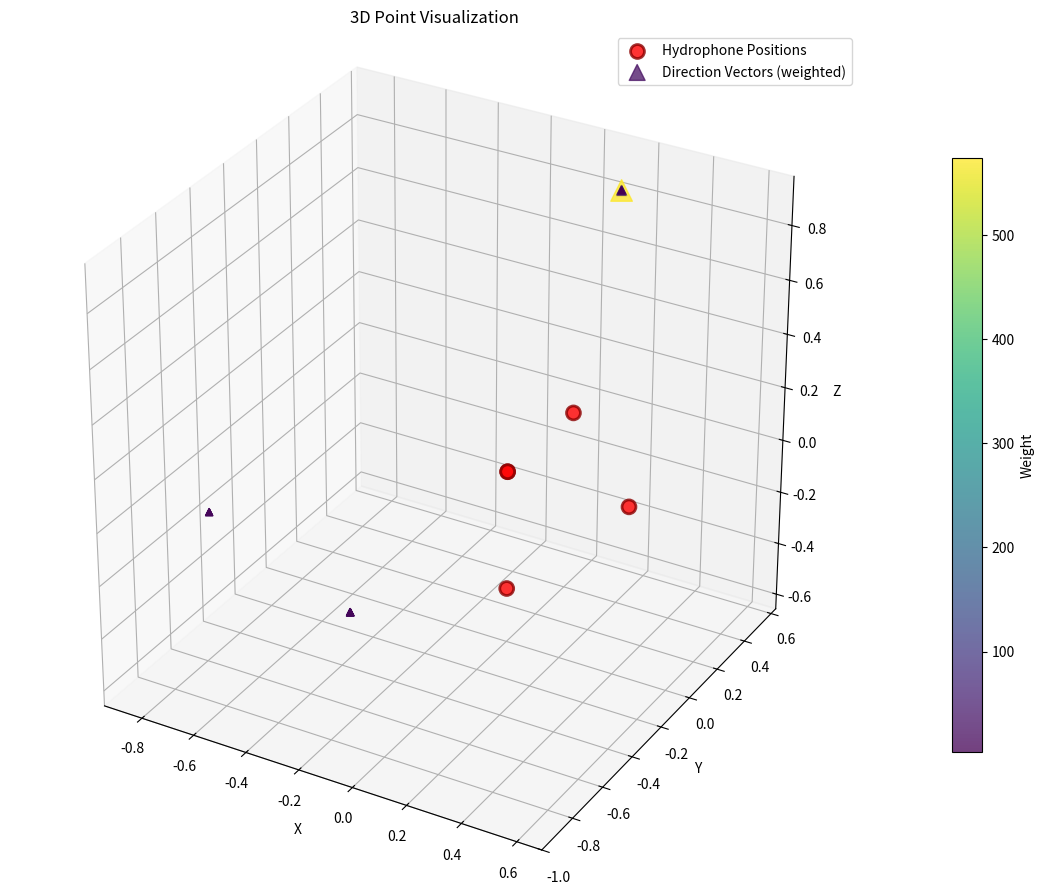

Write the Python code that produced this figure.
dump_raw = """[
dump = [
	{[0.066890,0.635455,0.769235],25.572191},
	{[0.066890,0.635455,0.769235],3.273717},
	{[0.066890,0.635455,0.769235],63.443470},
	{[0.000030,-1.000000,0.000351],14.963761},
	{[0.066890,0.635455,0.769235],4.403848},
	{[0.000030,-1.000000,0.000351],3.624151},
	{[0.066890,0.635455,0.769235],8.906471},
	{[-0.707198,-0.707015,0.000248],3.437278},
	{[0.066890,0.635455,0.769235],3.373160},
	{[0.066890,0.635455,0.769235],43.347167},
	{[0.000030,-1.000000,0.000351],16.196441},
	{[0.066890,0.635455,0.769235],3.378767},
	{[0.066890,0.635455,0.769235],574.071044},
	{[0.066890,0.635455,0.769235],13.072730},
	{[0.066890,0.635455,0.769235],3.647972},
	{[0.066890,0.635455,0.769235],6.227238},
	{[0.000030,-1.000000,0.000351],18.340175},
	{[0.066890,0.635455,0.769234],3.437934},
	{[0.066890,0.635455,0.769235],39.124801},
	{[0.066890,0.635455,0.769235],7.589704},
	{[0.000030,-1.000000,0.000351],3.554416},
	{[0.066890,0.635455,0.769234],84.377616},
	{[0.000030,-1.000000,0.000351],13.096973},
	{[0.066890,0.635455,0.769234],3.484398},
	{[0.066890,0.635455,0.769235],3.591261},
	{[0.066890,0.635455,0.769235],28.644529},
	{[0.066890,0.635455,0.769235],4.840177},
	{[0.066890,0.635455,0.769235],90.793563},
	{[0.000030,-1.000000,0.000351],29.272089},
	{[0.066890,0.635455,0.769235],3.379917},
	{[0.066890,0.635455,0.769235],3.320227},
	{[0.066889,0.635455,0.769235],3.265843},
	{[0.066890,0.635455,0.769235],7.468515},
	{[0.066890,0.635455,0.769235],15.729673},
	{[0.066890,0.635455,0.769235],6.014194},
	{[0.066889,0.635455,0.769235],21.560747},
	{[0.066890,0.635455,0.769235],68.237236},
	{[0.066890,0.635455,0.769235],14.546778},
	{[0.066890,0.635454,0.769235],3.234076},
	{[0.066890,0.635455,0.769235],28.960750},
	{[0.000030,-1.000000,0.000351],18.595375},
	{[0.066890,0.635455,0.769234],3.512481},
	{[0.066890,0.635454,0.769235],61.472091},
	{[0.066890,0.635455,0.769235],21.016426},
	{[0.066890,0.635455,0.769234],3.359905},
	{[0.066890,0.635455,0.769235],70.726928},
	{[0.066890,0.635455,0.769235],6.445194},
	{[0.066890,0.635455,0.769235],3.866458},
	{[0.066890,0.635455,0.769235],5.111202},
	{[0.066890,0.635455,0.769234],75.986724},
	{[0.066890,0.635455,0.769235],5.719690},
	{[0.000030,-1.000000,0.000351],4.053045},
	{[0.066890,0.635455,0.769235],3.487104},
	{[0.066890,0.635455,0.769235],3.366944},
	{[0.066890,0.635455,0.769235],5.792314},
	{[0.066890,0.635455,0.769235],26.823946},
	{[0.066890,0.635455,0.769235],11.519540},
	{[0.066890,0.635455,0.769235],75.047271},
	{[-0.707198,-0.707015,0.000248],14.723501},
	{[0.000030,-1.000000,0.000351],3.182274},
	{[0.066890,0.635455,0.769235],6.833115},
	{[0.066890,0.635455,0.769235],4.480205},
	{[0.066890,0.635455,0.769235],35.012981},
	{[-0.707198,-0.707015,0.000248],14.641027},
	{[0.066890,0.635455,0.769235],52.367290},
	{[0.000030,-1.000000,0.000351],3.743054},
	{[0.066890,0.635455,0.769235],33.357105},
	{[0.066890,0.635455,0.769235],24.662801},
	{[0.066890,0.635455,0.769235],4.462002},
	{[0.066890,0.635455,0.769234],78.882423},
	{[-0.707198,-0.707015,0.000248],4.561350},
	{[0.066890,0.635455,0.769235],3.552813},
	{[0.000030,-1.000000,0.000351],3.700532},
	{[0.066890,0.635455,0.769235],3.222974},
	{[0.066890,0.635455,0.769234],42.299610},
	{[0.066890,0.635455,0.769235],4.113777},
	{[0.066890,0.635455,0.769235],7.429700},
	{[0.066890,0.635455,0.769235],5.493365},
	{[-0.707198,-0.707015,0.000248],3.171966},
	{[0.066890,0.635455,0.769235],13.318628},
	{[0.000030,-1.000000,0.000351],13.571386},
	{[0.000030,-1.000000,0.000351],3.177755},
	{[0.066890,0.635455,0.769235],3.348264},
	{[0.066890,0.635455,0.769235],78.668296},
	{[0.066890,0.635455,0.769235],6.263000},
	{[0.066890,0.635455,0.769235],3.477611},
	{[0.066890,0.635455,0.769234],3.245336},
	{[0.000030,-1.000000,0.000351],19.687976},
	{[0.066890,0.635455,0.769235],5.192729},
	{[0.000030,-1.000000,0.000351],10.650589},
	{[0.066890,0.635454,0.769235],4.054681},
	{[0.066890,0.635455,0.769235],31.597620},
	{[-0.707198,-0.707015,0.000248],5.172624},
	{[0.066890,0.635455,0.769235],5.297780},
	{[0.066890,0.635455,0.769235],12.905653},
	{[0.066890,0.635455,0.769235],23.949873},
	{[0.066890,0.635455,0.769235],3.292643},
	{[0.066890,0.635455,0.769235],8.426552},
	{[0.066890,0.635455,0.769235],18.806554},
	{[0.066890,0.635454,0.769235],4.718588},
	{[0.066889,0.635455,0.769235],3.672926},
	{[0.066890,0.635455,0.769235],3.168993},
	{[0.066890,0.635455,0.769235],19.284551},
	{[0.066890,0.635455,0.769235],7.458165},
	{[0.066890,0.635455,0.769234],11.552644},
	{[0.066890,0.635455,0.769235],5.138792},
	{[0.066890,0.635455,0.769234],17.917114},
	{[0.066889,0.635455,0.769235],3.165656},
	{[0.066889,0.635455,0.769235],21.483957},
	{[0.066890,0.635455,0.769235],6.115098},
	{[0.066890,0.635455,0.769235],3.802350},
	{[0.066890,0.635454,0.769235],44.708618},
	{[0.066890,0.635455,0.769235],8.993906},
	{[0.066890,0.635455,0.769235],4.208902},
	{[0.000030,-1.000000,0.000351],3.799044},
	{[0.066890,0.635455,0.769235],3.455404},
	{[0.066890,0.635455,0.769235],24.592687},
	{[0.066890,0.635455,0.769234],21.376558},
	{[0.066890,0.635455,0.769235],3.290370},
	{[0.066890,0.635455,0.769235],29.752271},
	{[-0.707198,-0.707015,0.000248],21.778333},
	{[0.066890,0.635455,0.769235],42.433002},
	{[-0.707198,-0.707015,0.000248],4.484982},
	{[0.066890,0.635454,0.769235],3.290243},
	{[0.000030,-1.000000,0.000351],3.668780},
	{[0.066890,0.635455,0.769235],52.316104},
	{[0.066890,0.635455,0.769235],14.739225},
	{[0.066890,0.635455,0.769235],4.665565},
	{[0.066889,0.635455,0.769235],3.398037},
	{[0.066890,0.635455,0.769235],61.803413},
	{[0.066890,0.635455,0.769235],3.911290},
	{[0.066890,0.635455,0.769235],37.740963},
	{[0.066890,0.635455,0.769235],5.572743},
	{[0.066890,0.635455,0.769235],6.664334},
	{[0.066890,0.635455,0.769235],3.786585},
	{[0.066890,0.635455,0.769235],31.928060},
	{[0.066890,0.635455,0.769234],12.772394},
	{[0.066890,0.635454,0.769235],3.309160},
	{[0.066890,0.635455,0.769234],5.741502},
	{[0.066890,0.635455,0.769235],19.144144},
	{[0.066890,0.635455,0.769234],14.654882},
	{[0.000030,-1.000000,0.000351],3.333269},
	{[0.066890,0.635455,0.769235],3.409827},
	{[0.066889,0.635455,0.769235],46.444953},
	{[0.066890,0.635455,0.769235],10.672208},
	{[0.066890,0.635455,0.769235],3.375924},
	{[0.066890,0.635454,0.769235],43.075977},
	{[0.000030,-1.000000,0.000351],5.290646},
	{[0.066890,0.635455,0.769235],22.440237},
	{[0.066890,0.635455,0.769234],8.992201},
	{[0.066890,0.635455,0.769235],9.325418},
	{[0.066890,0.635455,0.769235],5.972778},
	{[0.066890,0.635455,0.769235],7.129202},
	{[0.066890,0.635455,0.769235],8.574173},
	{[0.000030,-1.000000,0.000351],4.593246},
	{[0.066890,0.635455,0.769235],45.272624},
	{[0.066890,0.635455,0.769235],8.075654},
	{[0.066890,0.635455,0.769234],3.385033},
	{[0.066890,0.635455,0.769235],25.585176},
	{[0.000030,-1.000000,0.000351],18.365699},
	{[0.066890,0.635455,0.769235],4.280305},
	{[0.066890,0.635455,0.769235],3.199995},
	{[0.066890,0.635455,0.769235],53.815723},
	{[0.000030,-1.000000,0.000351],4.702623},
	{[0.066890,0.635455,0.769235],3.638623},

"""

import matplotlib.pyplot as plt
import numpy as np
import re

hydrophone_positions_temp= [
			[0.0,0.0,0.0],
			[0.0,0.0,0.0],
			[0.45,0.0,0.0],
			[0.0,0.45,0.0],
			[0.0,0.0,-0.45]
]

# Create 3D plot
fig = plt.figure(figsize=(12, 9))
ax = fig.add_subplot(111, projection='3d')

# Parse weighted dump points: each entry is {[x,y,z],weight}
matches = re.findall(r"\{\[([^\]]+)\],([-+0-9.eE]+)\}", dump_raw)
dump = [([float(v) for v in vec.split(',')], float(weight)) for vec, weight in matches]

# Convert to numpy arrays
hydrophone_array = np.array(hydrophone_positions_temp)
dump_vectors = np.array([point[0] for point in dump], dtype=float)
dump_weights = np.array([point[1] for point in dump], dtype=float)

# Map weights to marker sizes for visibility
weight_min = dump_weights.min()
weight_max = dump_weights.max()
if weight_max > weight_min:
	weight_norm = (dump_weights - weight_min) / (weight_max - weight_min)
else:
	weight_norm = np.ones_like(dump_weights)
marker_sizes = 20 + 220 * weight_norm

# Plot hydrophone positions
ax.scatter(hydrophone_array[:, 0], hydrophone_array[:, 1], hydrophone_array[:, 2],
           c='red', marker='o', s=100, label='Hydrophone Positions', alpha=0.8, edgecolors='darkred', linewidth=2)

# Plot weighted direction vectors
weighted_scatter = ax.scatter(
	dump_vectors[:, 0],
	dump_vectors[:, 1],
	dump_vectors[:, 2],
	c=dump_weights,
	cmap='viridis',
	marker='^',
	s=marker_sizes,
	alpha=0.75,
	label='Direction Vectors (weighted)'
)

# Show weight scale
colorbar = fig.colorbar(weighted_scatter, ax=ax, shrink=0.7, pad=0.08)
colorbar.set_label('Weight')

# Force equal data scale on all 3 axes so geometry is not visually distorted.
all_points = np.vstack((dump_vectors, hydrophone_array))
mins = all_points.min(axis=0)
maxs = all_points.max(axis=0)
center = (mins + maxs) / 2.0
radius = np.max(maxs - mins) / 2.0

ax.set_xlim(center[0] - radius, center[0] + radius)
ax.set_ylim(center[1] - radius, center[1] + radius)
ax.set_zlim(center[2] - radius, center[2] + radius)
ax.set_box_aspect((1, 1, 1))

# Set labels
ax.set_xlabel('X')
ax.set_ylabel('Y')
ax.set_zlabel('Z')
ax.set_title('3D Point Visualization')

# Add legend
ax.legend()

# Add grid
ax.grid(True, alpha=0.3)

plt.tight_layout()
plt.show()
